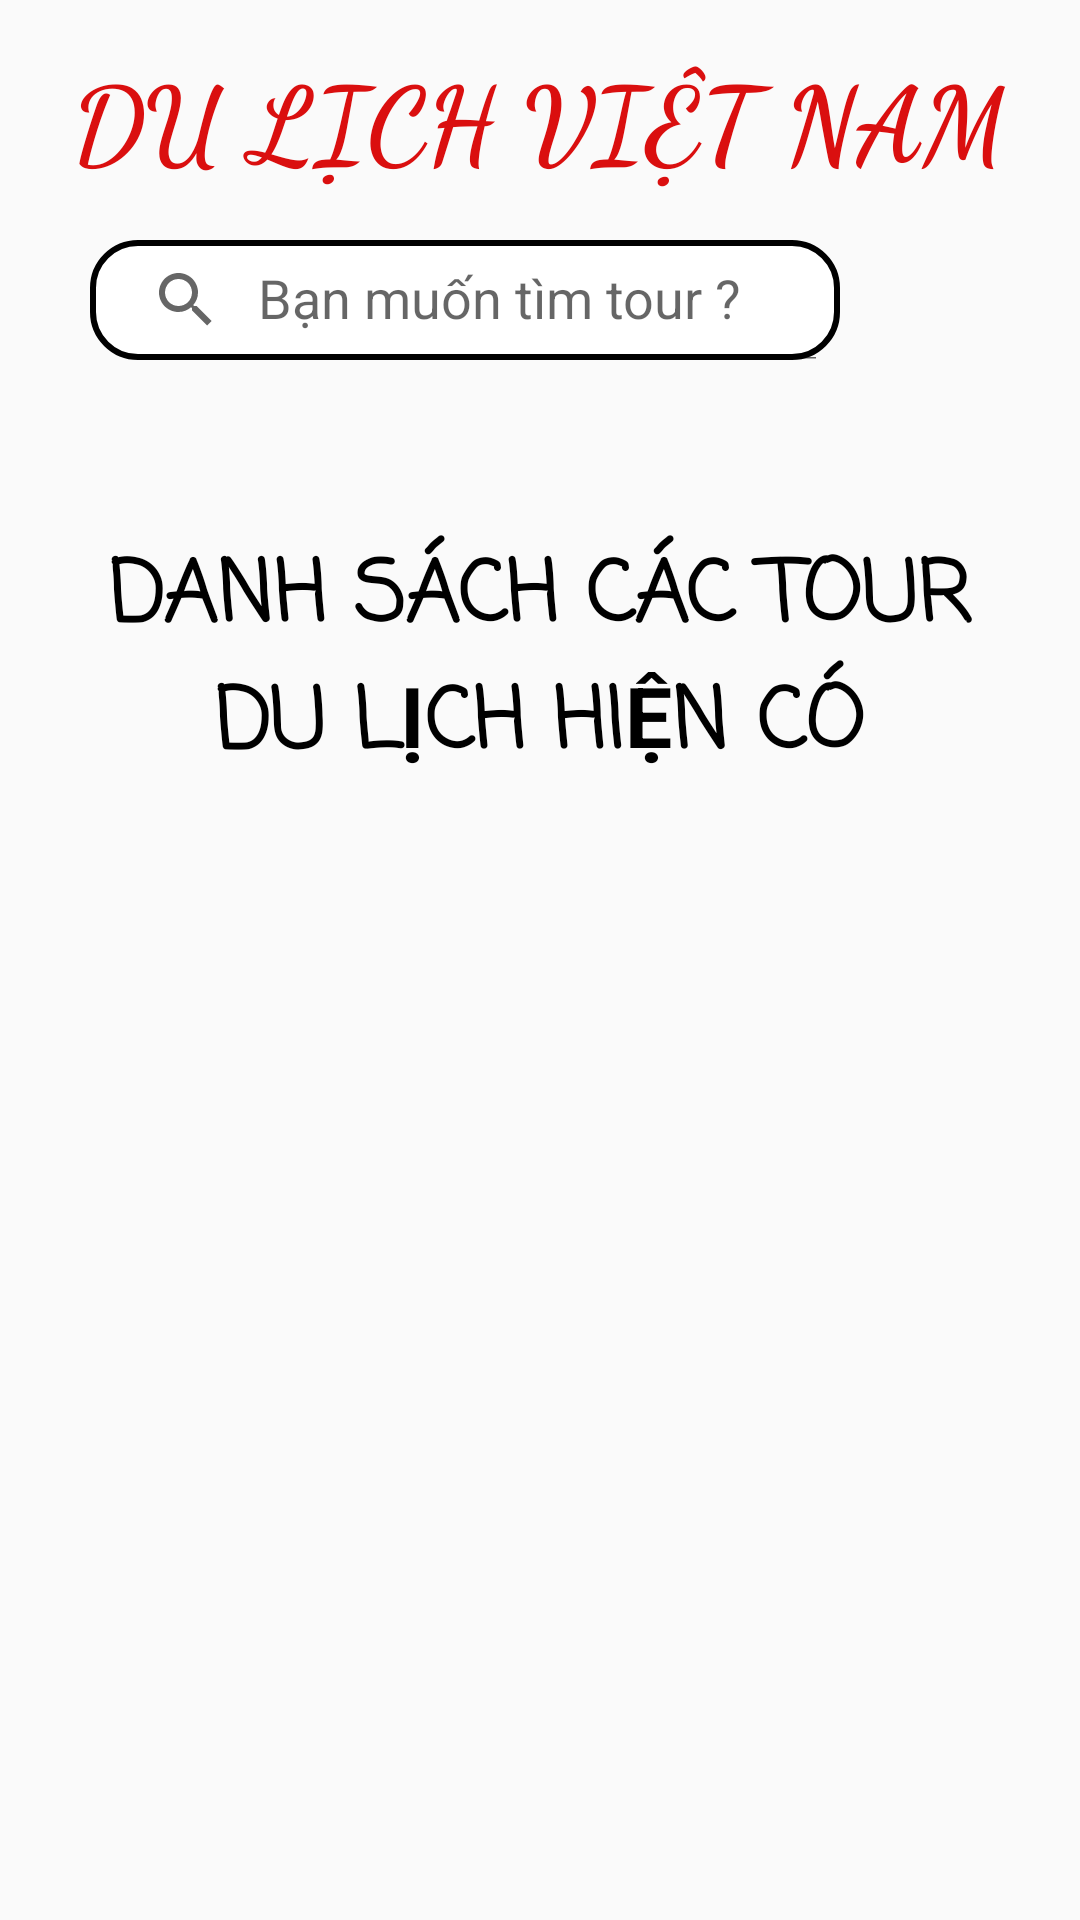

The Android layout XML behind this screen, and the referenced resources:
<!-- AndroidManifest.xml: application theme Theme.AppCompat.DayNight.NoActionBar -->
<!-- res/layout/fragment_product_.xml -->
<?xml version="1.0" encoding="utf-8"?>
<LinearLayout xmlns:android="http://schemas.android.com/apk/res/android"
    xmlns:tools="http://schemas.android.com/tools"
    android:layout_width="match_parent"
    android:layout_height="match_parent"
    xmlns:app="http://schemas.android.com/apk/res-auto"
    android:orientation="vertical"

    tools:context=".Fragment.Product_Fragment">

    <LinearLayout
        android:layout_width="match_parent"
        android:layout_height="160dp"
        android:orientation="vertical"
        android:background="@drawable/header">


        <TextView
            android:layout_width="wrap_content"
            android:layout_height="50dp"
            android:fontFamily="cursive"
            android:layout_margin="15dp"
            android:text="DU LỊCH VIỆT NAM"
            android:layout_gravity="center"
            android:textColor="#DA0F0F"
            android:textSize="35sp"
            android:textStyle="bold" />


        <androidx.appcompat.widget.SearchView
            android:id="@+id/search_tour"
            android:layout_width="match_parent"
            android:layout_height="40dp"
            app:iconifiedByDefault="false"
            app:searchHintIcon="@null"
            android:focusable="false"
            android:layout_marginLeft="30dp"
            android:layout_marginRight="80dp"
            android:background="@drawable/border"
            app:queryHint="Bạn muốn tìm tour ?" />

    </LinearLayout>
    <LinearLayout
        android:layout_weight="7"
        android:layout_width="match_parent"
        android:layout_height="0dp"
        >

        <androidx.appcompat.widget.LinearLayoutCompat
            android:layout_width="match_parent"
            android:layout_height="match_parent"
            android:orientation="vertical">

            <TextView
                android:id="@+id/txtCategoryname"
                android:layout_width="wrap_content"
                android:layout_height="wrap_content"
                android:layout_gravity="center"
                android:layout_margin="18dp"
                android:fontFamily="casual"
                android:text="Danh sách các tour du lịch hiện có"
                android:textAlignment="center"
                android:textAllCaps="true"
                android:textColor="@color/black"
                android:textSize="28sp"
                android:textStyle="bold" />
    <ListView
        android:layout_margin="18dp"
        android:id="@+id/lv_user_product"
        android:layout_width="match_parent"
        android:layout_height="wrap_content"
        android:divider="#FFFFFF"
        android:dividerHeight="10dp"
        tools:listitem="@layout/product_item" />

        </androidx.appcompat.widget.LinearLayoutCompat>

    </LinearLayout>


</LinearLayout>
<!-- res/layout/product_item.xml (included above) -->
<?xml version="1.0" encoding="utf-8"?>
<androidx.cardview.widget.CardView xmlns:android="http://schemas.android.com/apk/res/android"
    xmlns:app="http://schemas.android.com/apk/res-auto"
    android:id="@+id/home_item"
    android:padding="16dp"
    android:layout_width="match_parent"
    app:cardCornerRadius="8dp"
    android:layout_height="wrap_content">
    <RelativeLayout
        android:layout_width="match_parent"
        android:layout_height="wrap_content">
<androidx.cardview.widget.CardView
    android:id="@+id/CarView"
    android:layout_width="150dp"
    app:cardCornerRadius="8dp"
    android:layout_height="150dp">
    <ImageView
        android:id="@+id/productImage"

        android:layout_width="150dp"
        android:layout_height="150dp"
        android:scaleType="centerCrop"
        android:src="@drawable/imgtest" />
</androidx.cardview.widget.CardView>



        <LinearLayout
            android:layout_width="match_parent"
            android:layout_height="wrap_content"
            android:layout_marginLeft="5dp"
            android:layout_marginStart="10dp"
            android:layout_centerHorizontal="true"
            android:orientation="vertical"
            android:layout_toEndOf="@+id/CarView">
            <TextView
                android:id="@+id/txtProductName"
                android:layout_width="match_parent"
                android:layout_height="70dp"
                android:fontFamily="sans-serif-condensed-medium"
                android:textColor="@color/black"
                android:gravity="center|fill_vertical"
                android:text=" Tour tham quan bốn hòn đảo ở Nam Phú Quốc - 1 ngày"
                android:textAlignment="center"
                android:textAllCaps="true"
                android:textSize="18sp"
                android:textStyle="bold" />
            <RatingBar
                android:id="@+id/rating_Bar"
                android:layout_width="wrap_content"
                android:layout_height="40dp"
                android:isIndicator="true"
                android:numStars="5"
                android:progressTint="#F8BC07"
                android:scaleX="0.5"
                android:scaleY="0.5"
                android:stepSize="1.0" />


  <LinearLayout
    android:layout_width="match_parent"
    android:layout_height="wrap_content"
    android:layout_marginTop="8dp"
    android:orientation="horizontal">
    <ImageView
        android:layout_width="20dp"
        android:layout_height="20dp"
        android:src="@drawable/maker2"/>

    <TextView
        android:id="@+id/txtProductLocation"
        android:layout_width="match_parent"
        android:layout_height="20dp"
        android:layout_marginLeft="5dp"
        android:text="địa điểm"
        android:textAlignment="viewStart"
        android:textColor="#000000" />
</LinearLayout>


            <TextView
                android:id="@+id/txtProductPrice"

                android:layout_width="match_parent"
                android:layout_height="20dp"
                android:layout_below="@+id/locationTour"
                android:text="giá cả"
                android:textAlignment="center"
                android:textColor="#000000"
                android:textStyle="italic" />

        </LinearLayout>
    </RelativeLayout>




</androidx.cardview.widget.CardView>
<!-- resources referenced by this layout -->
<resources>
  <color name="black">#FF000000</color>
  <!-- drawable border (drawable) -->
  <?xml version="1.0" encoding="utf-8"?>
  <shape xmlns:android="http://schemas.android.com/apk/res/android" android:shape="rectangle">
  
      <corners
          android:radius="15dp"/>
      <stroke
          android:width="2dp"
          android:color="@color/black" >
      </stroke>
      <solid
          android:color="@color/white"/>
  
  </shape>
  <!-- drawable maker2 (drawable) -->
  <vector android:height="24dp" android:tint="#FFB000"
      android:viewportHeight="24" android:viewportWidth="24"
      android:width="24dp" xmlns:android="http://schemas.android.com/apk/res/android">
      <path android:fillColor="@android:color/white" android:pathData="M12,2C8.13,2 5,5.13 5,9c0,5.25 7,13 7,13s7,-7.75 7,-13c0,-3.87 -3.13,-7 -7,-7zM12,11.5c-1.38,0 -2.5,-1.12 -2.5,-2.5s1.12,-2.5 2.5,-2.5 2.5,1.12 2.5,2.5 -1.12,2.5 -2.5,2.5z"/>
  </vector>
  <color name="white">#FFFFFFFF</color>
</resources>
